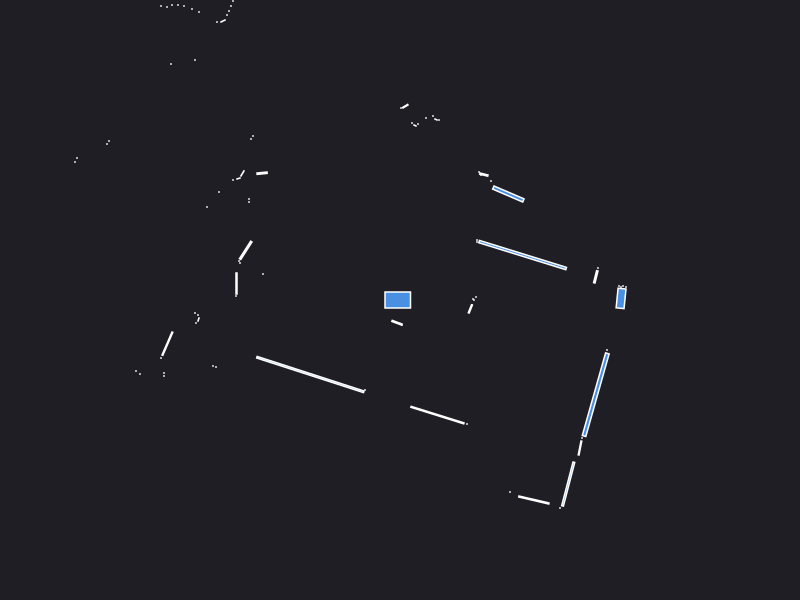

Source data for this figure (header and first rows):
0.000000	0.000000	0.049500
2.23	0.14	0.000441
2.21	0.13	0.000441
2.19	0.14	0.000441
0.76	0.03	0.000441
0.74	0.000000	0.000441
0.73	0.01	0.000441
2.26	0.13	0.000441
1.958	0.2318	0.009203
1.98	0.32	0.000441
1.226	0.4493	0.2809
0.77	0.58	0.000441
0.77	0.6	0.000441
0.94	1.11	0.000441
1.084	1.06	0.06017
0.91	1.19	0.000441
0.81	1.25	0.000441
0.8385	1.254	0.005329
0.79	1.28	0.000441
1.89	3.67	0.000441
1.85	3.71	0.000441
2.1	4.78	0.000441
2.45	5.98	0.000441
2.37	6.01	0.000441
2.3	6.04	0.000441
2.22	6.06	0.000441
2.14	6.08	0.000441
1.84	6.17	0.000441
1.76	6.2	0.000441
0.89	3.46	0.000441
0.85	3.47	0.000441
0.39	1.8	0.000441
0.36	1.805	0.001250
0.33	1.84	0.000441
0.26	1.82	0.000441
0.18	1.76	0.000441
0.15	1.745	0.001250
0.12	1.77	0.000441
0.05323	1.938	0.004109
0.01	1.92	0.000441
-0.2502	3.455	0.06356
-0.48	3.54	0.000441
-0.53	3.56	0.000441
-0.57	3.59	0.000441
-0.63	3.61	0.000441
-0.68	3.65	0.000441
-1.2	5.66	0.000441
-1.25	5.55	0.000441
-1.29	5.42	0.000441
-1.33	5.28	0.000441
-1.37	5.17	0.000441
-1.42	5.1	0.000441
-1.34	4.2	0.000441
-1.39	4.17	0.000441
-1.43	4.12	0.000441
-1.7	4.21	0.000441
-1.77	4.24	0.000441
-1.84	4.24	0.000441
-1.6	3.15	0.000441
-1.62	3.09	0.000441
-1.64	3.04	0.000441
... 64 more rows
